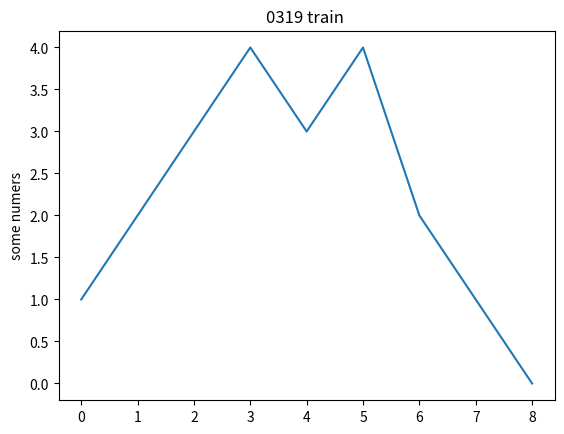

Write the Python code that produced this figure.
# 0319
import matplotlib.pyplot as plt     #<---要裝這個

#畫線
plt.plot([1,2,3,4,3,4,2,1,0])       # Y軸
plt.ylabel('some numers')
plt.title('0319 train ')
plt.show()
